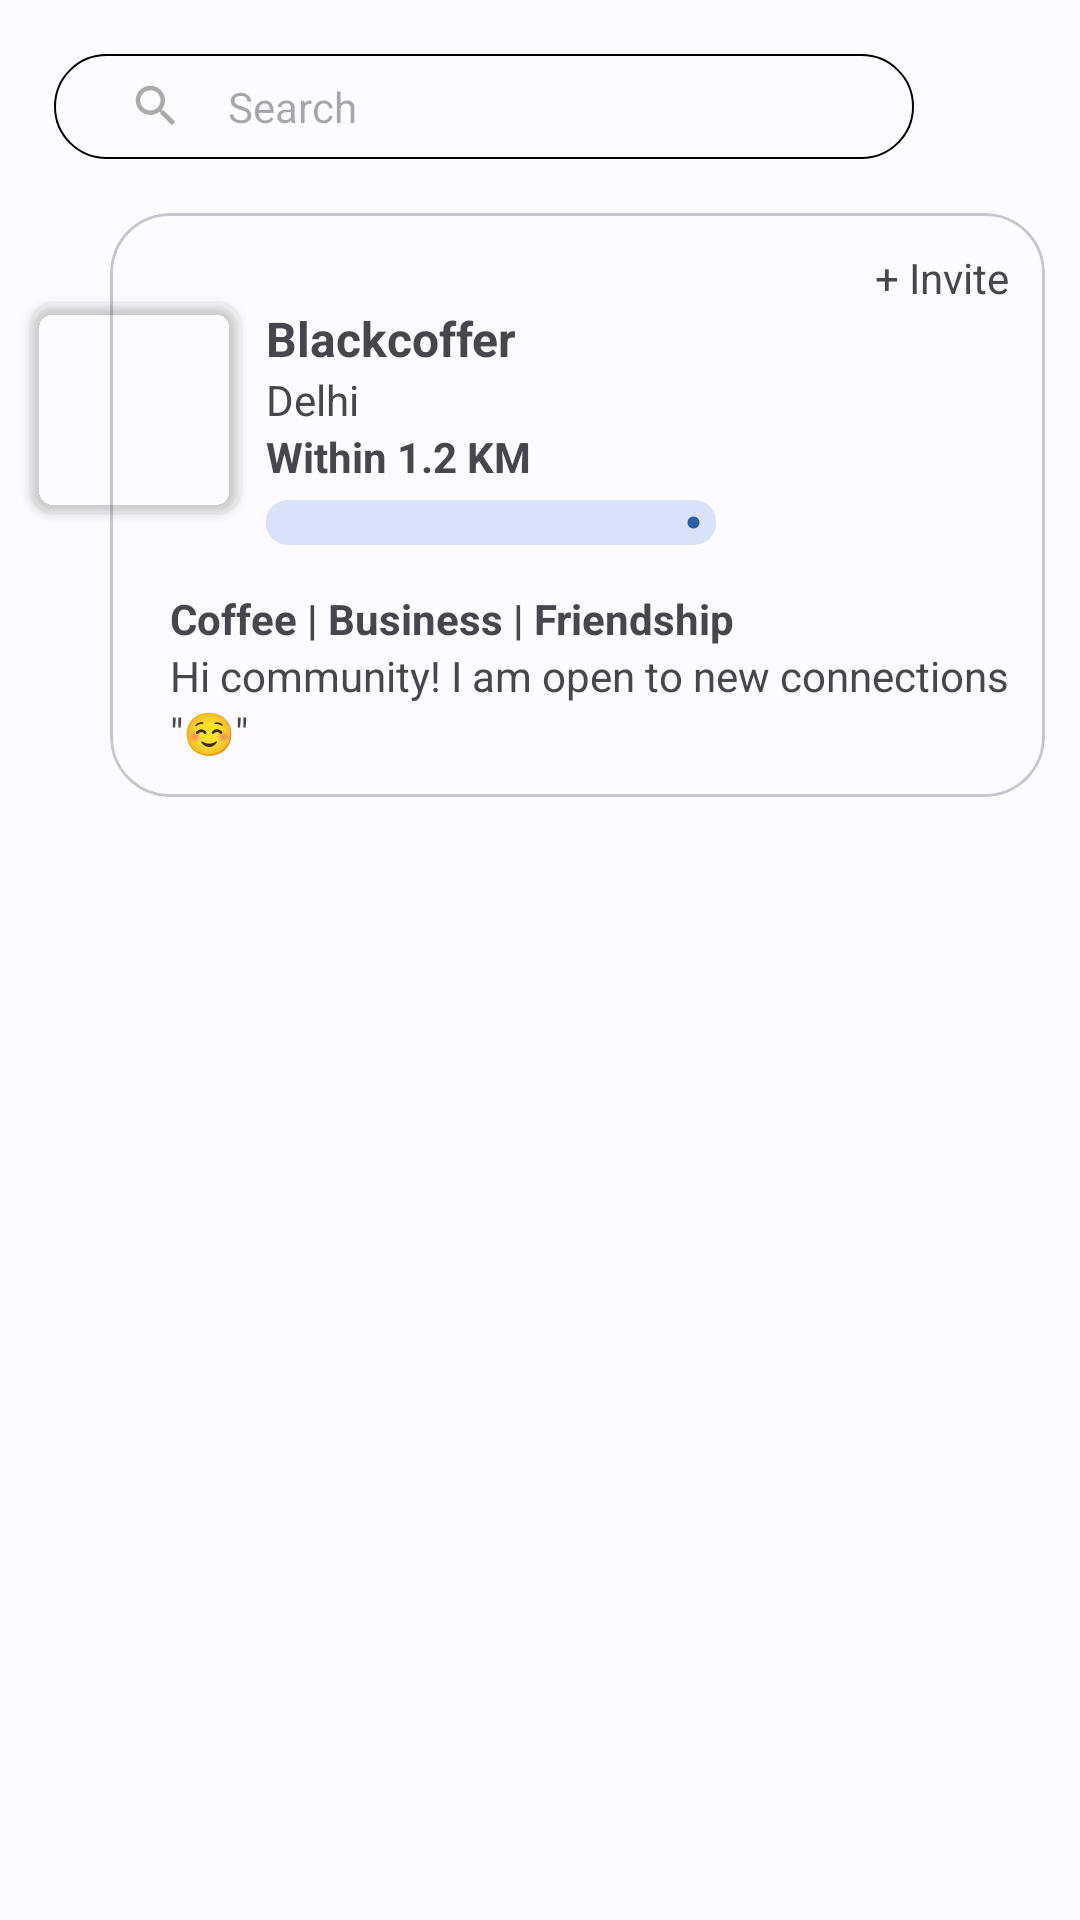

Write the Android layout XML for this screen, with the resource values it uses.
<!-- AndroidManifest.xml: application theme Theme.AshfaqNetClan -->
<!-- res/layout/personal_fragment.xml -->
<?xml version="1.0" encoding="utf-8"?>

<androidx.constraintlayout.widget.ConstraintLayout xmlns:android="http://schemas.android.com/apk/res/android"
    xmlns:app="http://schemas.android.com/apk/res-auto"
    android:layout_width="match_parent"
    android:layout_height="match_parent">

    <LinearLayout
        android:id="@+id/search_bar_linear_layout"
        android:layout_width="match_parent"
        android:layout_height="wrap_content"
        android:orientation="horizontal"
        android:padding="18dp"
        android:gravity="center"
        app:layout_constraintEnd_toEndOf="parent"
        app:layout_constraintStart_toStartOf="parent"
        app:layout_constraintTop_toTopOf="parent">

        <androidx.appcompat.widget.SearchView
            android:id="@+id/search_bar"
            android:theme="@style/SearchViewStyle"
            android:layout_width="0dp"
            android:layout_height="35dp"
            android:layout_weight="1"
            android:padding="2dp"
            android:background="@drawable/search_view_bg"
            app:iconifiedByDefault="false"
            app:queryBackground="@android:color/transparent"
            app:queryHint="Search"
            app:searchIcon="@drawable/search_icon"/>

        <com.google.android.material.imageview.ShapeableImageView
            android:layout_width="0dp"
            android:layout_height="32dp"
            android:layout_gravity="center"
            android:layout_weight=".13"
            android:padding="2dp"
            android:tint="@color/md_theme_light_primary"
            app:srcCompat="@drawable/search_filter_icon" />

    </LinearLayout>

    <com.google.android.material.card.MaterialCardView
        android:id="@+id/cardView"
        android:layout_width="wrap_content"
        android:layout_height="wrap_content"
        android:layout_marginStart="25dp"
        app:cardCornerRadius="20dp"
        app:layout_constraintBottom_toBottomOf="parent"
        app:layout_constraintEnd_toEndOf="parent"
        app:layout_constraintStart_toStartOf="parent"
        app:layout_constraintTop_toBottomOf="@id/search_bar_linear_layout"
        app:layout_constraintVertical_bias="0">

        
        <LinearLayout
            android:layout_width="match_parent"
            android:layout_height="wrap_content"
            android:orientation="vertical"
            android:padding="12dp">

            <com.google.android.material.textview.MaterialTextView
                android:id="@+id/invite_btn"
                android:layout_width="wrap_content"
                android:layout_height="wrap_content"
                android:layout_gravity="end"
                android:text="+ Invite" />

            <LinearLayout
                android:layout_width="wrap_content"
                android:layout_height="wrap_content"
                android:layout_marginStart="40dp"
                android:orientation="vertical">


                
                <com.google.android.material.textview.MaterialTextView
                    android:id="@+id/contactName"
                    android:layout_width="wrap_content"
                    android:layout_height="wrap_content"
                    android:text="Blackcoffer"
                    android:textSize="16sp"
                    android:textStyle="bold" />

                
                <com.google.android.material.textview.MaterialTextView
                    android:id="@+id/contactAddress"
                    android:layout_width="wrap_content"
                    android:layout_height="wrap_content"
                    android:text="Delhi"
                    android:textSize="14sp" />

                
                <com.google.android.material.textview.MaterialTextView
                    android:id="@+id/contactDistance"
                    android:layout_width="wrap_content"
                    android:layout_height="wrap_content"
                    android:text="Within 1.2 KM"
                    android:textSize="14sp"
                    android:textStyle="bold" />

                <com.google.android.material.progressindicator.LinearProgressIndicator
                    android:id="@+id/progressBar"
                    android:layout_width="150dp"
                    android:layout_height="wrap_content"
                    android:layout_marginTop="5dp"
                    android:progress="35"
                    app:trackCornerRadius="20dp"
                    app:trackThickness="15dp" />

            </LinearLayout>

            <LinearLayout
                android:layout_width="wrap_content"
                android:layout_height="wrap_content"
                android:layout_marginStart="8dp"
                android:layout_marginTop="15dp"
                android:orientation="vertical">

                
                <com.google.android.material.textview.MaterialTextView
                    android:id="@+id/contactInterests"
                    android:layout_width="wrap_content"
                    android:layout_height="wrap_content"
                    android:text="Coffee | Business | Friendship"
                    android:textSize="14sp"
                    android:textStyle="bold" />

                
                <com.google.android.material.textview.MaterialTextView
                    android:id="@+id/status"
                    android:layout_width="wrap_content"
                    android:layout_height="wrap_content"
                    android:text="Hi community! I am open to new connections"
                    android:textSize="14sp" />

                
                <com.google.android.material.textview.MaterialTextView
                    android:id="@+id/emoji"
                    android:layout_width="wrap_content"
                    android:layout_height="wrap_content"
                    android:text="@string/expression"
                    android:textSize="14sp" />
            </LinearLayout>

        </LinearLayout>

    </com.google.android.material.card.MaterialCardView>

    <com.google.android.material.imageview.ShapeableImageView
        android:id="@+id/imageView"
        android:layout_width="70dp"
        android:layout_height="70dp"
        android:layout_marginStart="15dp"
        android:elevation="2dp"
        android:scaleType="centerCrop"
        app:layout_constraintBottom_toBottomOf="parent"
        app:layout_constraintEnd_toStartOf="@+id/cardView"
        app:layout_constraintHorizontal_bias="0.098"
        app:layout_constraintStart_toStartOf="parent"
        app:layout_constraintTop_toBottomOf="@id/search_bar_linear_layout"
        app:layout_constraintVertical_bias="0.06"
        app:shapeAppearanceOverlay="@style/roundedImageView"
        app:srcCompat="@drawable/profile" />

</androidx.constraintlayout.widget.ConstraintLayout>
<!-- resources referenced by this layout -->
<resources>
  <color name="md_theme_light_primary">#2B5EA7</color>
  <!-- drawable search_icon (drawable) -->
  <vector android:height="18dp" android:tint="@android:color/darker_gray"
      android:viewportHeight="24" android:viewportWidth="24"
      android:width="18dp" xmlns:android="http://schemas.android.com/apk/res/android">
      <path android:fillColor="@android:color/white" android:pathData="M15.5,14h-0.79l-0.28,-0.27C15.41,12.59 16,11.11 16,9.5 16,5.91 13.09,3 9.5,3S3,5.91 3,9.5 5.91,16 9.5,16c1.61,0 3.09,-0.59 4.23,-1.57l0.27,0.28v0.79l5,4.99L20.49,19l-4.99,-5zM9.5,14C7.01,14 5,11.99 5,9.5S7.01,5 9.5,5 14,7.01 14,9.5 11.99,14 9.5,14z"/>
  </vector>
  <!-- drawable search_view_bg (drawable) -->
  <?xml version="1.0" encoding="utf-8"?>
  
  <shape xmlns:android="http://schemas.android.com/apk/res/android">
  
      <solid android:color="@android:color/transparent"/>
      <stroke android:color="@color/black" android:width="0.5dp"/>
      <corners android:radius="20dp"/>
  
  </shape>
  <string name="expression">\"☺\"️ </string>
  <style name="SearchViewStyle" parent="Widget.AppCompat.SearchView">
          
          <item name="android:textSize">14sp</item>
      </style>
  <style name="roundedImageView" parent="">
          <item name="cornerFamily">rounded</item>
          <item name="cornerSize">8dp</item>
      </style>
  <style name="Theme.AshfaqNetClan" parent="Base.Theme.AshfaqNetClan" />
  <color name="black">#FF000000</color>
  <color name="white">#FFFFFFFF</color>
  <color name="md_theme_light_primaryContainer">#D7E3FF</color>
  <color name="md_theme_light_onPrimaryContainer">#001B3E</color>
  <color name="md_theme_light_secondary">#565E71</color>
  <color name="md_theme_light_secondaryContainer">#DAE2F9</color>
  <color name="md_theme_light_onSecondaryContainer">#131C2B</color>
  <color name="md_theme_light_tertiary">#705574</color>
  <color name="md_theme_light_tertiaryContainer">#FAD8FD</color>
  <color name="md_theme_light_onTertiaryContainer">#28132E</color>
  <color name="md_theme_light_error">#BA1A1A</color>
  <color name="md_theme_light_errorContainer">#FFDAD6</color>
  <color name="md_theme_light_onErrorContainer">#410002</color>
  <color name="md_theme_light_background">#FDFBFF</color>
  <color name="md_theme_light_onBackground">#1A1B1F</color>
  <color name="md_theme_light_surfaceVariant">#E0E2EC</color>
  <color name="md_theme_light_onSurfaceVariant">#44474E</color>
  <color name="md_theme_light_outline">#74777F</color>
  <color name="md_theme_light_inverseOnSurface">#F1F0F4</color>
  <color name="md_theme_light_inverseSurface">#2F3033</color>
</resources>
